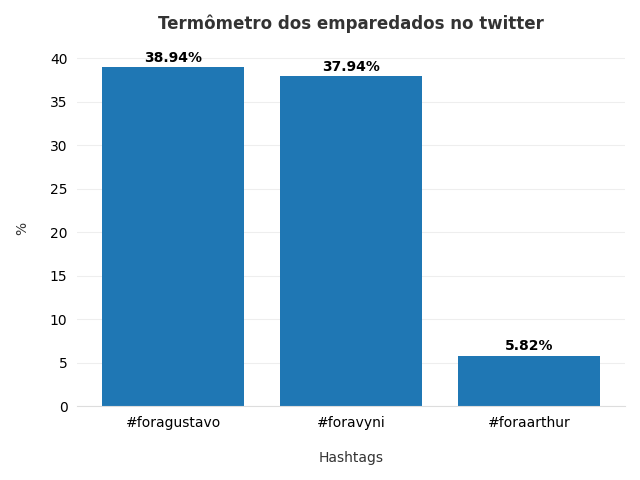

Values plotted in this chart, from the file beside it:
text, created_at, updated_at, original, paredao
scooby dizendo lucas questao 20 mil comp…, 15/03/2022 00:54:05, 14/03/2022 21:54:05, RT @whomath: nao mas o scooby dizendo pr…, 
jessi lina fala gostou atitude lucas res…, 15/03/2022 00:54:05, 14/03/2022 21:54:05, RT @ZAMENZA: A Jessi com a Lina fala que…, 
gustavo lais eslo lucas tramando ir cima…, 15/03/2022 00:54:05, 14/03/2022 21:54:05, RT @ComentaRufus: GUSTAVO, LAIS, ESLO e …, 
perfil questoes psicologicas, 15/03/2022 00:54:04, 14/03/2022 21:54:05, RT @babi: Este perfil e #ForaViny por qu…, #foravyni
arthur bebado sensacional, 15/03/2022 00:54:04, 14/03/2022 21:54:05, RT @NazareAmarga: O Arthur bebado e sens…, 
podia opcao eliminar dois participantes …, 15/03/2022 00:54:03, 14/03/2022 21:54:05, podia ter a opcao de eliminar dois parti…, #foravyni
pa inacreditavel, 15/03/2022 00:54:03, 14/03/2022 21:54:05, RT @ZAMENZA: O PA e inacreditavel. #BBB2…, 
pagina nova manga faltou coracao cartas …, 15/03/2022 00:54:03, 14/03/2022 21:54:05, RT @thunters_manga: Pagina nova!?BBB22 e…, 
arthur campeao, 15/03/2022 00:54:02, 14/03/2022 21:54:05, @Dantinhas #BBB22 Arthur campeao? https:…, 
sera novo lollipoper eslovenia vir ca sa…, 15/03/2022 00:54:02, 14/03/2022 21:54:05, RT @bbb: Sera que teremos um novo Lollip…, 
cabelo milhoes by pantene ouviu, 15/03/2022 00:54:02, 14/03/2022 21:54:05, RT @dra_laiscaldass: E o cabelo de milho…, 
, 15/03/2022 00:54:01, 14/03/2022 21:54:05, RT @hacker_real1: #BBB22??#ForaViny RT a…, #foravyni
incrivel viny consegue irritar silencio, 15/03/2022 00:54:01, 14/03/2022 21:54:05, RT @wwwmlna: e incrivel como viny conseg…, 
vejo povo dizer ruim param bater boca ih…, 15/03/2022 00:54:01, 14/03/2022 21:54:05, So vejo o povo dizer que o #BbB22 ta rui…, 
scooby mandando lucas ir reclamar direto…, 15/03/2022 00:54:01, 14/03/2022 21:54:05, RT @cortesbbb2022: Scooby mandando o Luc…, 
arthur lucas desleal comigo lucas arthur…, 15/03/2022 00:54:00, 14/03/2022 21:54:05, RT @CentralReaIity: Arthur pro Lucas: Vo…, 
atencao galera proximo mutirao feat irem…, 15/03/2022 00:54:00, 14/03/2022 21:54:05, RT @PedroScooby: Atencao galera, o proxi…, 
sequencia, 15/03/2022 00:54:00, 14/03/2022 21:54:05, RT @paiva: essa sequencia  #bbb22 https:…, 
vyni pode chato forcado jamais vou torce…, 15/03/2022 00:54:00, 14/03/2022 21:54:05, RT @mr_littlewhite: Vyni pode ser chato …, 
vyni pode chato forcado jamais vou torce…, 15/03/2022 00:53:59, 14/03/2022 21:54:05, RT @mr_littlewhite: Vyni pode ser chato …, 
imaginando volta jade cheia saudade indo…, 15/03/2022 00:53:59, 14/03/2022 21:54:05, RT @gabrielamurad19: Imaginando a volta …, 
viny perguntaram entrevista emparedados …, 15/03/2022 00:53:59, 14/03/2022 21:54:05, RT @vaidesmaiar: Viny disse que pergunta…, 
precisamos arthur bebado vezes, 15/03/2022 00:53:59, 14/03/2022 21:54:05, RT @falatumandita: Precisamos do Arthur …, 
jade contato naiara naiara quisesse cont…, 15/03/2022 00:53:58, 14/03/2022 21:54:05, RT @PaolaDeboche: Jade nao quer contato …, 
pagina desmaiar faz tudo queimar arthur …, 15/03/2022 00:53:58, 14/03/2022 21:54:05, RT @eulisass: essa pagina Vai Desmaiar f…, 
sequencia, 15/03/2022 00:53:57, 14/03/2022 21:54:05, RT @paiva: essa sequencia  #bbb22 https:…, 
salto pa, 15/03/2022 00:53:57, 14/03/2022 21:54:05, RT @tracklist: O salto que o PA deu  #BB…, 
povo vendo chagas fandom arthur mutirao …, 15/03/2022 00:53:57, 14/03/2022 21:54:05, RT @allforurbr: O povo vendo as chagas f…, 
1 77 chupa pirulito porra tchau jade art…, 15/03/2022 00:53:57, 14/03/2022 21:54:05, RT @httpsbigbrother: 1,77% ?CHUPA ESSE P…, 
conhece liniker oucam zero calmo goela b…, 15/03/2022 00:53:56, 14/03/2022 21:54:05, RT @userpimenta: pra quem nao conhece a …, 
verdades dificeis engolir ideia entrar c…, 15/03/2022 00:53:56, 14/03/2022 21:54:05, VERDADES DIFICEIS DE ENGOLIR??A ideia de…, 
scooby recusando jogar jessi recusando j…, 15/03/2022 00:53:56, 14/03/2022 21:54:05, RT @BryannaNasck: Scooby se recusando a …, 
salto pa, 15/03/2022 00:53:55, 14/03/2022 21:54:05, RT @tracklist: O salto que o PA deu  #BB…, 
conta ontem probleminha perdi todos cont…, 15/03/2022 00:53:55, 14/03/2022 21:54:05, RT @RenataM83215648: Minha conta ontem t…, 
lais gustavo sair sai junto querendo sai…, 15/03/2022 00:53:55, 14/03/2022 21:54:05, Lais disse que se Gustavo sair, ela sai …, 
neste paredao tanto faz viny gustavo vot…, 15/03/2022 00:53:55, 14/03/2022 21:54:05, RT @BBPlay22: Neste paredao, tanto faz e…, 
thau scooby, 15/03/2022 00:53:55, 14/03/2022 21:54:05, eu sou thau scooby e voces? #BbB22, 
barao levou casal chernobyl cinema lider…, 15/03/2022 00:53:54, 14/03/2022 21:54:05, RT @monni_tuiteira: Barao levou o casal …, 
look milhoes deus, 15/03/2022 00:53:52, 14/03/2022 21:54:05, Esse look de milhoes, meu deus @Aguiarth…, 
gustavo lucas podem recolher tralhas ir …, 15/03/2022 00:53:52, 14/03/2022 21:54:05, RT @monni_tuiteira: Por mim Gustavo e Lu…, 
entenda escalacao time pipoca edicao ven…, 15/03/2022 00:53:51, 14/03/2022 21:54:05, RT @samtuitaa: Entenda a escalacao do ti…, 
fofosss reproducao globoplay globo, 15/03/2022 00:53:51, 14/03/2022 21:54:05, RT @acervo5eslus: #MomentosEslu : fofoss…, 
pensei camarotes, 15/03/2022 00:53:51, 14/03/2022 21:54:05, Pensei bem, e se nao fossem os camarotes…, 
facil tirar scooby serio interpretando p…, 15/03/2022 00:53:51, 14/03/2022 21:54:05, RT @Dantinhas: E facil tirar o Scooby do…, 
mundo reclama cast graca veio jogo oport…, 15/03/2022 00:53:50, 14/03/2022 21:54:05, RT @thadeurn: Todo mundo reclama que o c…, 
nada contra todos eliminados somente esp…, 15/03/2022 00:53:50, 14/03/2022 21:54:05, RT @lizianetierrez: Nada contra a #JadeP…, 
arthur comeca cantar deus proteja maldad…, 15/03/2022 00:53:50, 14/03/2022 21:54:05, RT @prizellybombinh: Ja ja o Arthur come…, 
lado discussao, 15/03/2022 00:53:50, 14/03/2022 21:54:05, RT @mayconreality: Vcs tao do lado que n…, 
dia passa entendo baldada maria cabeca n…, 15/03/2022 00:53:50, 14/03/2022 21:54:05, RT @bbb_storm: Cada dia que passa, mais …, 
scooby lucas perfeito indicacao lider, 15/03/2022 00:53:50, 14/03/2022 21:54:05, RT @chicobarney: Fora, Scooby! Lucas foi…, 
mutirao feat iniciado comente emoji 10 v…, 15/03/2022 00:53:50, 14/03/2022 21:54:05, RT @PedroScooby:  MUTIRAO feat. @iampaul…, 
sequencia, 15/03/2022 00:53:49, 14/03/2022 21:54:05, RT @paiva: essa sequencia  #bbb22 https:…, 
mutirao feat iniciado comente emoji 20 v…, 15/03/2022 00:53:49, 14/03/2022 21:54:05, RT @PedroScooby:  MUTIRAO feat. @Aguiart…, 
lucas falou arthur pa scooby vao sair pr…, 15/03/2022 00:53:49, 14/03/2022 21:54:05, RT @ImperioRenault_: Lucas falou que Art…, #foralucas
salto pa, 15/03/2022 00:53:49, 14/03/2022 21:54:05, RT @tracklist: O salto que o PA deu  #BB…, 
vyni pode chato forcado jamais vou torce…, 15/03/2022 00:53:48, 14/03/2022 21:54:05, RT @mr_littlewhite: Vyni pode ser chato …, 
falar indiferente amizades dentro mano s…, 15/03/2022 00:53:48, 14/03/2022 21:54:05, RT @ZAMENZA: "Vem falar que eu sou indif…, 
sequencia, 15/03/2022 00:53:47, 14/03/2022 21:54:05, RT @paiva: essa sequencia  #bbb22 https:…, 
notorio eli saco cheio vyni complicado v…, 15/03/2022 00:53:47, 14/03/2022 21:54:05, E notorio que o Eli ja ta de saco cheio …, 
arthur campeao, 15/03/2022 00:53:47, 14/03/2022 21:54:05, @RealitysVip #BBB22 Arthur campeao? http…, 
... 6,836 more rows
